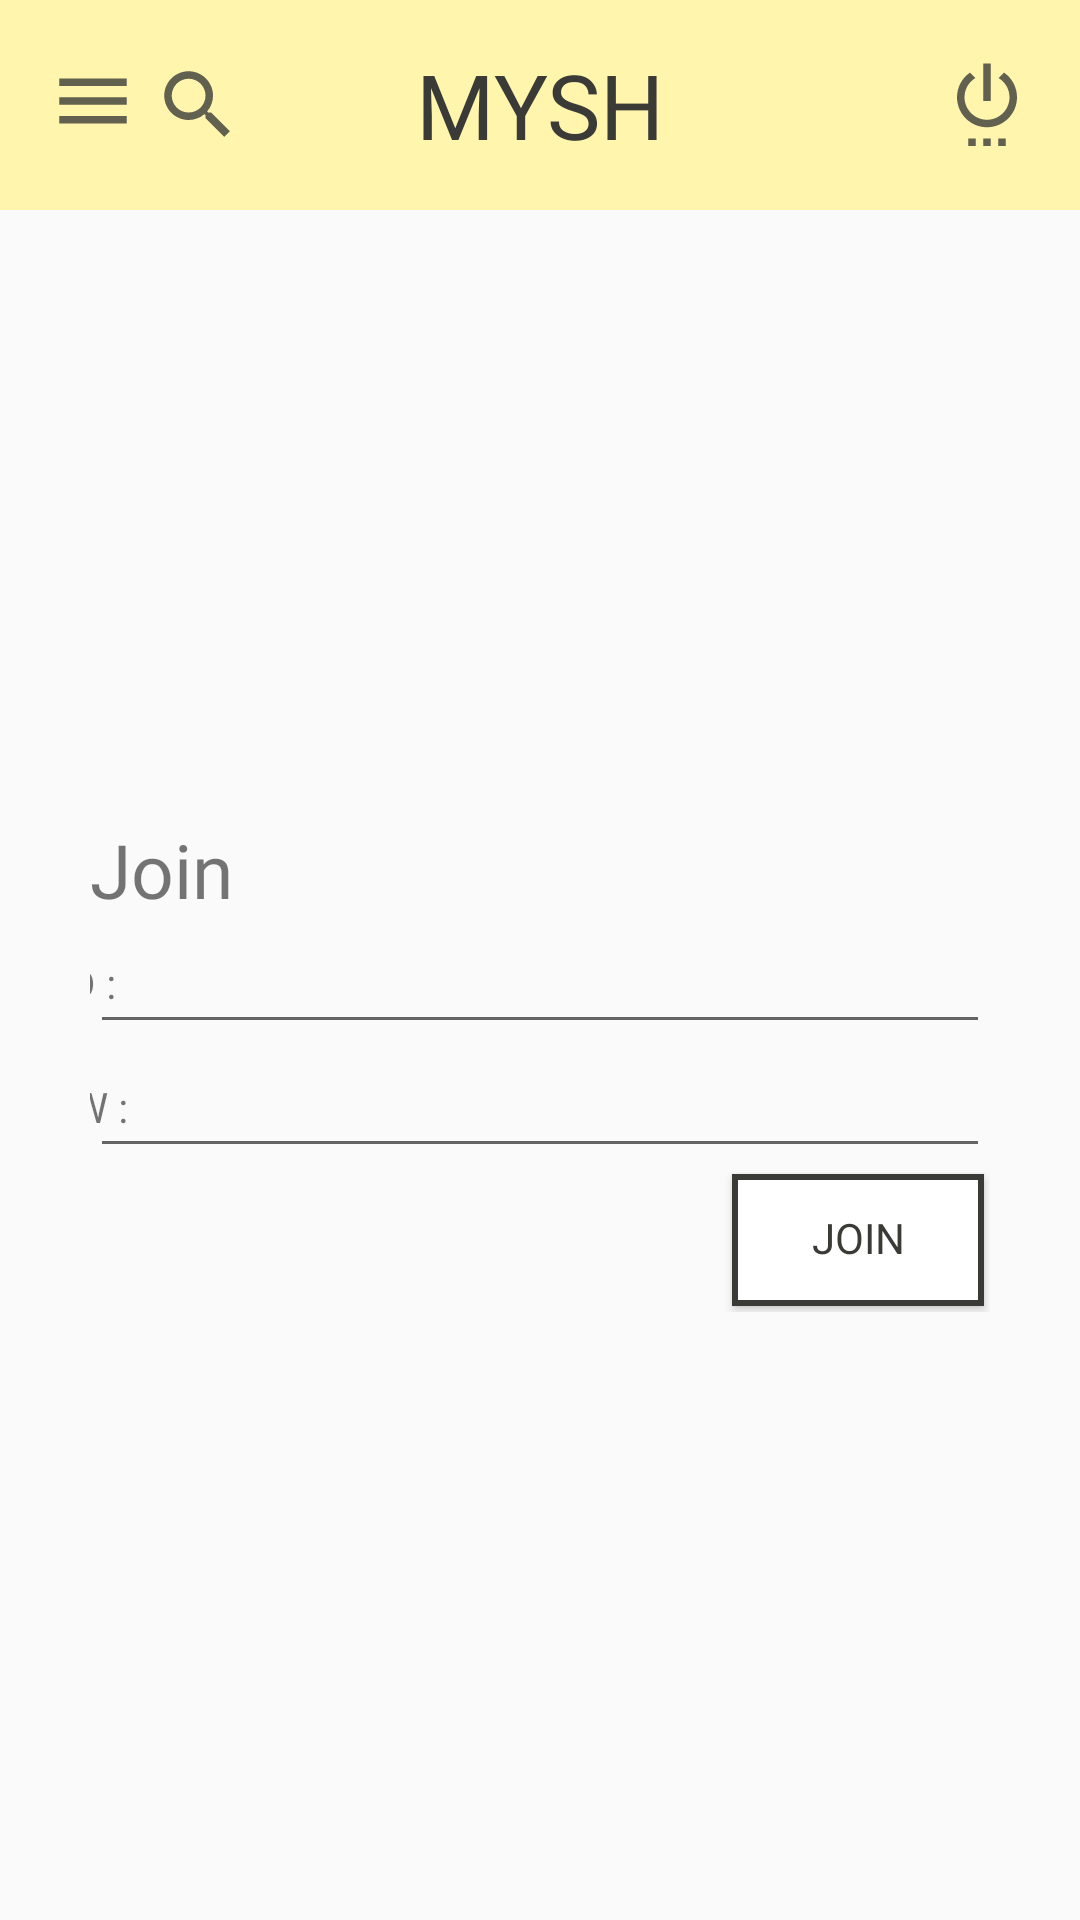

Here is an Android app screen rendered from its layout file. Give the layout XML and the strings, colors and styles it references.
<!-- AndroidManifest.xml: application theme AppTheme -->
<!-- res/layout/activity_join.xml -->
<?xml version="1.0" encoding="utf-8"?>
<androidx.drawerlayout.widget.DrawerLayout xmlns:android="http://schemas.android.com/apk/res/android"
    xmlns:app="http://schemas.android.com/apk/res-auto"
    xmlns:tools="http://schemas.android.com/tools"
    android:layout_width="match_parent"
    android:layout_height="match_parent"
    tools:context=".JoinActivity">

    <androidx.constraintlayout.widget.ConstraintLayout
        android:layout_width="match_parent"
        android:layout_height="wrap_content"
        android:orientation="vertical">

        <include
            android:id="@+id/include"
            layout="@layout/toolbar_main"
            app:layout_constraintEnd_toEndOf="parent"
            app:layout_constraintStart_toStartOf="parent"
            app:layout_constraintTop_toTopOf="parent" />

        
        <androidx.constraintlayout.widget.ConstraintLayout
            android:layout_width="match_parent"
            android:layout_height="wrap_content"
            android:layout_margin="30dp"
            app:layout_constraintBottom_toBottomOf="parent"
            app:layout_constraintEnd_toEndOf="parent"
            app:layout_constraintStart_toStartOf="parent"
            app:layout_constraintTop_toBottomOf="@id/include">

            
            <TextView
                android:id="@+id/tv_join_title"
                android:layout_width="match_parent"
                android:layout_height="wrap_content"
                android:fontFamily="@font/notosanskr_bold"
                android:text="Join"
                android:textSize="25dp"
                app:layout_constraintEnd_toEndOf="parent"
                app:layout_constraintStart_toStartOf="parent"
                app:layout_constraintTop_toTopOf="parent" />

            
            <androidx.constraintlayout.widget.ConstraintLayout
                android:id="@+id/layout_joinForm"
                android:layout_width="match_parent"
                android:layout_height="wrap_content"
                app:layout_constraintTop_toBottomOf="@id/tv_join_title"
                tools:layout_editor_absoluteX="0dp">

                <androidx.constraintlayout.widget.ConstraintLayout
                    android:id="@+id/layout_join_id"
                    android:layout_width="match_parent"
                    android:layout_height="wrap_content"
                    app:layout_constraintBottom_toTopOf="@id/layout_join_pw"
                    app:layout_constraintEnd_toEndOf="parent"
                    app:layout_constraintStart_toStartOf="parent"
                    app:layout_constraintTop_toTopOf="parent">

                    <TextView
                        android:layout_width="wrap_content"
                        android:layout_height="wrap_content"
                        android:text="ID : "
                        app:layout_constraintBottom_toBottomOf="parent"
                        app:layout_constraintEnd_toStartOf="@id/et_join_id"
                        app:layout_constraintStart_toStartOf="parent"
                        app:layout_constraintTop_toTopOf="parent" />

                    <EditText
                        android:id="@+id/et_join_id"
                        android:layout_width="300dp"
                        android:layout_height="wrap_content"
                        app:layout_constraintEnd_toEndOf="parent"
                        app:layout_constraintTop_toTopOf="parent" />

                </androidx.constraintlayout.widget.ConstraintLayout>

                <androidx.constraintlayout.widget.ConstraintLayout
                    android:id="@+id/layout_join_pw"
                    android:layout_width="match_parent"
                    android:layout_height="wrap_content"
                    app:layout_constraintTop_toBottomOf="@id/layout_join_id"
                    app:layout_constraintBottom_toBottomOf="parent"
                    app:layout_constraintStart_toStartOf="parent"
                    app:layout_constraintEnd_toEndOf="parent">

                    <TextView
                        android:layout_width="wrap_content"
                        android:layout_height="wrap_content"
                        android:text="PW : "
                        app:layout_constraintBottom_toBottomOf="parent"
                        app:layout_constraintEnd_toStartOf="@id/et_join_pw"
                        app:layout_constraintStart_toStartOf="parent"
                        app:layout_constraintTop_toTopOf="parent" />

                    <EditText
                        android:id="@+id/et_join_pw"
                        android:layout_width="300dp"
                        android:layout_height="wrap_content"
                        android:inputType="textPassword"
                        app:layout_constraintEnd_toEndOf="parent"
                        app:layout_constraintTop_toTopOf="parent" />

                </androidx.constraintlayout.widget.ConstraintLayout>

            </androidx.constraintlayout.widget.ConstraintLayout>

            <Button
                android:layout_width="wrap_content"
                android:layout_height="wrap_content"
                android:text="Join"
                android:fontFamily="@font/notosanskr_bold"
                android:includeFontPadding="false"
                android:textColor="@color/colorDarkGray"
                android:background="@drawable/border_darkgray_2px"
                app:layout_constraintTop_toBottomOf="@id/layout_joinForm"
                app:layout_constraintBottom_toBottomOf="parent"
                app:layout_constraintEnd_toEndOf="parent" />
        </androidx.constraintlayout.widget.ConstraintLayout>
        


    </androidx.constraintlayout.widget.ConstraintLayout>

    <com.google.android.material.navigation.NavigationView
        android:id="@+id/navigation"
        android:layout_width="wrap_content"
        android:layout_height="match_parent"
        android:layout_gravity="start|left"
        app:headerLayout="@layout/action_bar_header"
        app:menu="@menu/navigation_menu" />

</androidx.drawerlayout.widget.DrawerLayout>
<!-- res/layout/toolbar_main.xml (included above) -->
<?xml version="1.0" encoding="utf-8"?>
<androidx.appcompat.widget.Toolbar
    android:id="@+id/toolbar_main"
    xmlns:android="http://schemas.android.com/apk/res/android"
    xmlns:app="http://schemas.android.com/apk/res-auto"
    xmlns:tools="http://schemas.android.com/tools"
    android:layout_width="match_parent"
    android:layout_height="70sp"
    android:background="@color/colorMainYellow"
    app:contentInsetStart="0sp">

    <androidx.constraintlayout.widget.ConstraintLayout
        android:layout_width="match_parent"
        android:layout_height="match_parent">

        <TextView
            android:id="@+id/tv_logoText"
            android:layout_width="wrap_content"
            android:layout_height="match_parent"
            android:fontFamily="@font/maplestory_bold"
            android:gravity="center"
            android:text="MYSH"
            android:textColor="@color/colorDarkGray"
            android:textSize="30sp"
            app:layout_constraintTop_toTopOf="parent"
            app:layout_constraintBottom_toBottomOf="parent"
            app:layout_constraintStart_toStartOf="parent"
            app:layout_constraintEnd_toEndOf="parent"/>

        <ImageView
            android:id="@+id/iv_toolbarSearchButton"
            android:layout_width="30sp"
            android:layout_height="30sp"
            android:layout_alignParentTop="true"
            android:layout_alignParentEnd="true"
            android:layout_alignParentBottom="true"
            android:layout_marginStart="5dp"
            android:layout_marginEnd="16dp"
            android:scaleType="fitCenter"
            android:src="@drawable/ic_search"
            app:layout_constraintBottom_toBottomOf="parent"
            app:layout_constraintStart_toEndOf="@+id/iv_hamburgerButton"
            app:layout_constraintTop_toTopOf="parent" />

        <ImageView
            android:id="@+id/iv_hamburgerButton"
            android:layout_width="30sp"
            android:layout_height="30sp"
            android:layout_alignParentTop="true"
            android:layout_alignParentBottom="true"
            android:layout_marginStart="16dp"
            android:scaleType="fitCenter"
            android:src="@drawable/ic_menu"
            app:layout_constraintBottom_toBottomOf="parent"
            app:layout_constraintStart_toStartOf="parent"
            app:layout_constraintTop_toTopOf="parent"
            app:layout_constraintVertical_bias="0.466" />

        <ImageView
            android:id="@+id/iv_logoutButton"
            android:layout_width="30sp"
            android:layout_height="30sp"
            android:layout_alignParentTop="true"
            android:layout_alignParentBottom="true"
            android:scaleType="fitCenter"
            android:src="@drawable/ic_login"
            android:layout_marginEnd="16dp"
            app:layout_constraintBottom_toBottomOf="parent"
            app:layout_constraintEnd_toEndOf="parent"
            app:layout_constraintTop_toTopOf="parent"
            app:layout_constraintVertical_bias="0.466" />

    </androidx.constraintlayout.widget.ConstraintLayout>

</androidx.appcompat.widget.Toolbar>
<!-- res/layout/action_bar_header.xml (included above) -->
<?xml version="1.0" encoding="utf-8"?>
<RelativeLayout
    xmlns:android="http://schemas.android.com/apk/res/android"
    android:layout_width="match_parent"
    android:layout_height="210dp">

    <ImageView
        android:layout_width="match_parent"
        android:layout_height="match_parent"
        android:src="@drawable/main_lifestyle_nearstation"
        android:scaleType="centerCrop"/>

    <TextView
        android:id="@+id/tv_header"
        android:layout_width="match_parent"
        android:layout_height="match_parent"
        android:background="#77000000"
        android:text="--"
        android:textSize="22sp"
        android:textColor="@android:color/white"
        android:textStyle="bold"
        android:gravity="center"/>

</RelativeLayout>
<!-- resources referenced by this layout -->
<resources>
  <color name="colorDarkGray">#3A3A37</color>
  <color name="colorMainYellow">#FFF5AC</color>
  <!-- drawable border_darkgray_2px (drawable-mdpi) -->
  <?xml version="1.0" encoding="utf-8"?>
  <layer-list xmlns:android="http://schemas.android.com/apk/res/android" >
  
      <item
          android:bottom="2dp"
          android:left="2dp"
          android:right="2dp"
          android:top="2dp">
          <shape android:shape="rectangle" >
              <stroke
                  android:width="2dp"
                  android:color="#3A3A37" />
  
              <solid android:color="#FFF" />
          </shape>
      </item>
  
  </layer-list>
  <!-- drawable ic_login (drawable-anydpi) -->
  <vector xmlns:android="http://schemas.android.com/apk/res/android"
      android:width="24dp"
      android:height="24dp"
      android:viewportWidth="24"
      android:viewportHeight="24"
      android:tint="#3A3A37"
      android:alpha="0.8">
    <path
        android:fillColor="@android:color/white"
        android:pathData="M7,24h2v-2L7,22v2zM11,24h2v-2h-2v2zM13,2h-2v10h2L13,2zM16.56,4.44l-1.45,1.45C16.84,6.94 18,8.83 18,11c0,3.31 -2.69,6 -6,6s-6,-2.69 -6,-6c0,-2.17 1.16,-4.06 2.88,-5.12L7.44,4.44C5.36,5.88 4,8.28 4,11c0,4.42 3.58,8 8,8s8,-3.58 8,-8c0,-2.72 -1.36,-5.12 -3.44,-6.56zM15,24h2v-2h-2v2z"/>
  </vector>
  <!-- drawable ic_menu (drawable-anydpi) -->
  <vector xmlns:android="http://schemas.android.com/apk/res/android"
      android:width="24dp"
      android:height="24dp"
      android:viewportWidth="24"
      android:viewportHeight="24"
      android:tint="#3A3A37"
      android:alpha="0.8">
    <path
        android:fillColor="@android:color/white"
        android:pathData="M3,18h18v-2L3,16v2zM3,13h18v-2L3,11v2zM3,6v2h18L21,6L3,6z"/>
  </vector>
  <!-- drawable ic_search (drawable-anydpi) -->
  <vector xmlns:android="http://schemas.android.com/apk/res/android"
      android:width="24dp"
      android:height="24dp"
      android:viewportWidth="24"
      android:viewportHeight="24"
      android:tint="#3A3A37"
      android:alpha="0.8">
    <path
        android:fillColor="@android:color/white"
        android:pathData="M15.5,14h-0.79l-0.28,-0.27C15.41,12.59 16,11.11 16,9.5 16,5.91 13.09,3 9.5,3S3,5.91 3,9.5 5.91,16 9.5,16c1.61,0 3.09,-0.59 4.23,-1.57l0.27,0.28v0.79l5,4.99L20.49,19l-4.99,-5zM9.5,14C7.01,14 5,11.99 5,9.5S7.01,5 9.5,5 14,7.01 14,9.5 11.99,14 9.5,14z"/>
  </vector>
  <!-- drawable main_lifestyle_nearstation: png bitmap (drawable-v24, 150641 bytes) -->
  <style name="AppTheme" parent="Theme.AppCompat.Light.NoActionBar">
          
          <item name="colorPrimary">@color/colorPrimary</item>
          <item name="colorPrimaryDark">#000000</item>
          <item name="colorAccent">#FF605C</item>
  
      </style>
  <color name="colorPrimary">#6200EE</color>
</resources>
